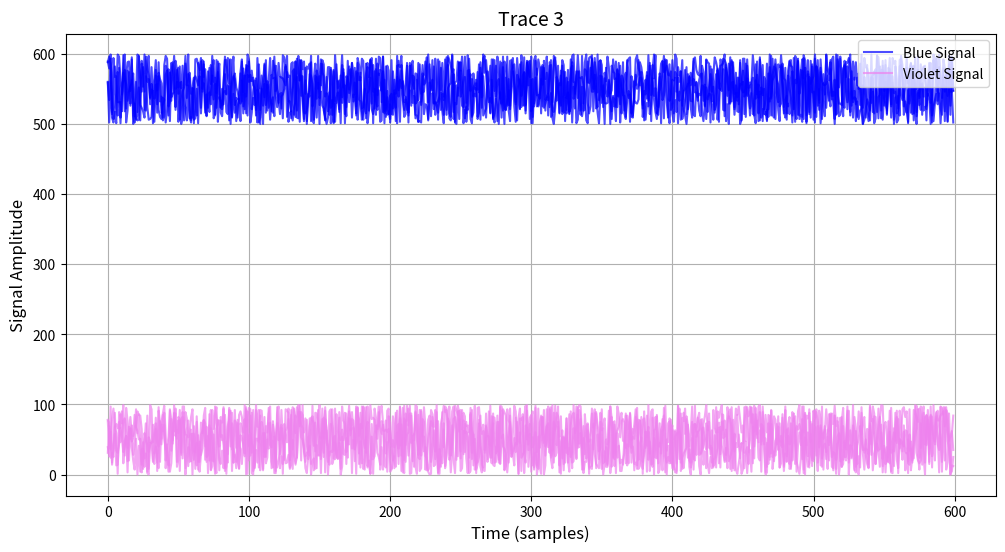

This chart was generated by the following Python code:
#!/usr/bin/env python3
# -*- coding: utf-8 -*-
"""
Created on Mon Jan 13 15:10:59 2025

@author: chloeschaefgen
"""
import matplotlib.pyplot as plt
import numpy as np

def plot_traces(traces, dft):
    plt.figure(figsize=(12, 6))
    
    for idx, trace in enumerate(traces):
        # Plot blue (even indices)
         plt.plot(trace[::2], color='blue', label='Blue Signal' if idx == 0 else "", alpha=0.7)

         # Plot violet (odd indices) 
         plt.plot(trace[1::2], color='violet', label='Violet Signal' if idx == 0 else "", alpha=0.7)
         
         plt.title(f"Trace {idx}", fontsize=14)
         plt.xlabel("Time (samples)", fontsize=12)
         plt.ylabel("Signal Amplitude", fontsize=12)
         plt.legend(loc='upper right')
         plt.grid(True)
         plt.show()
        

if __name__ == '__main__':
    
    traces = [np.random.randint(0,100,(1200)) for x in range(4)]
    for trace in traces:
        trace[0::2] = trace[0::2]+500
        
    dft = []

    plot_traces(traces, dft)